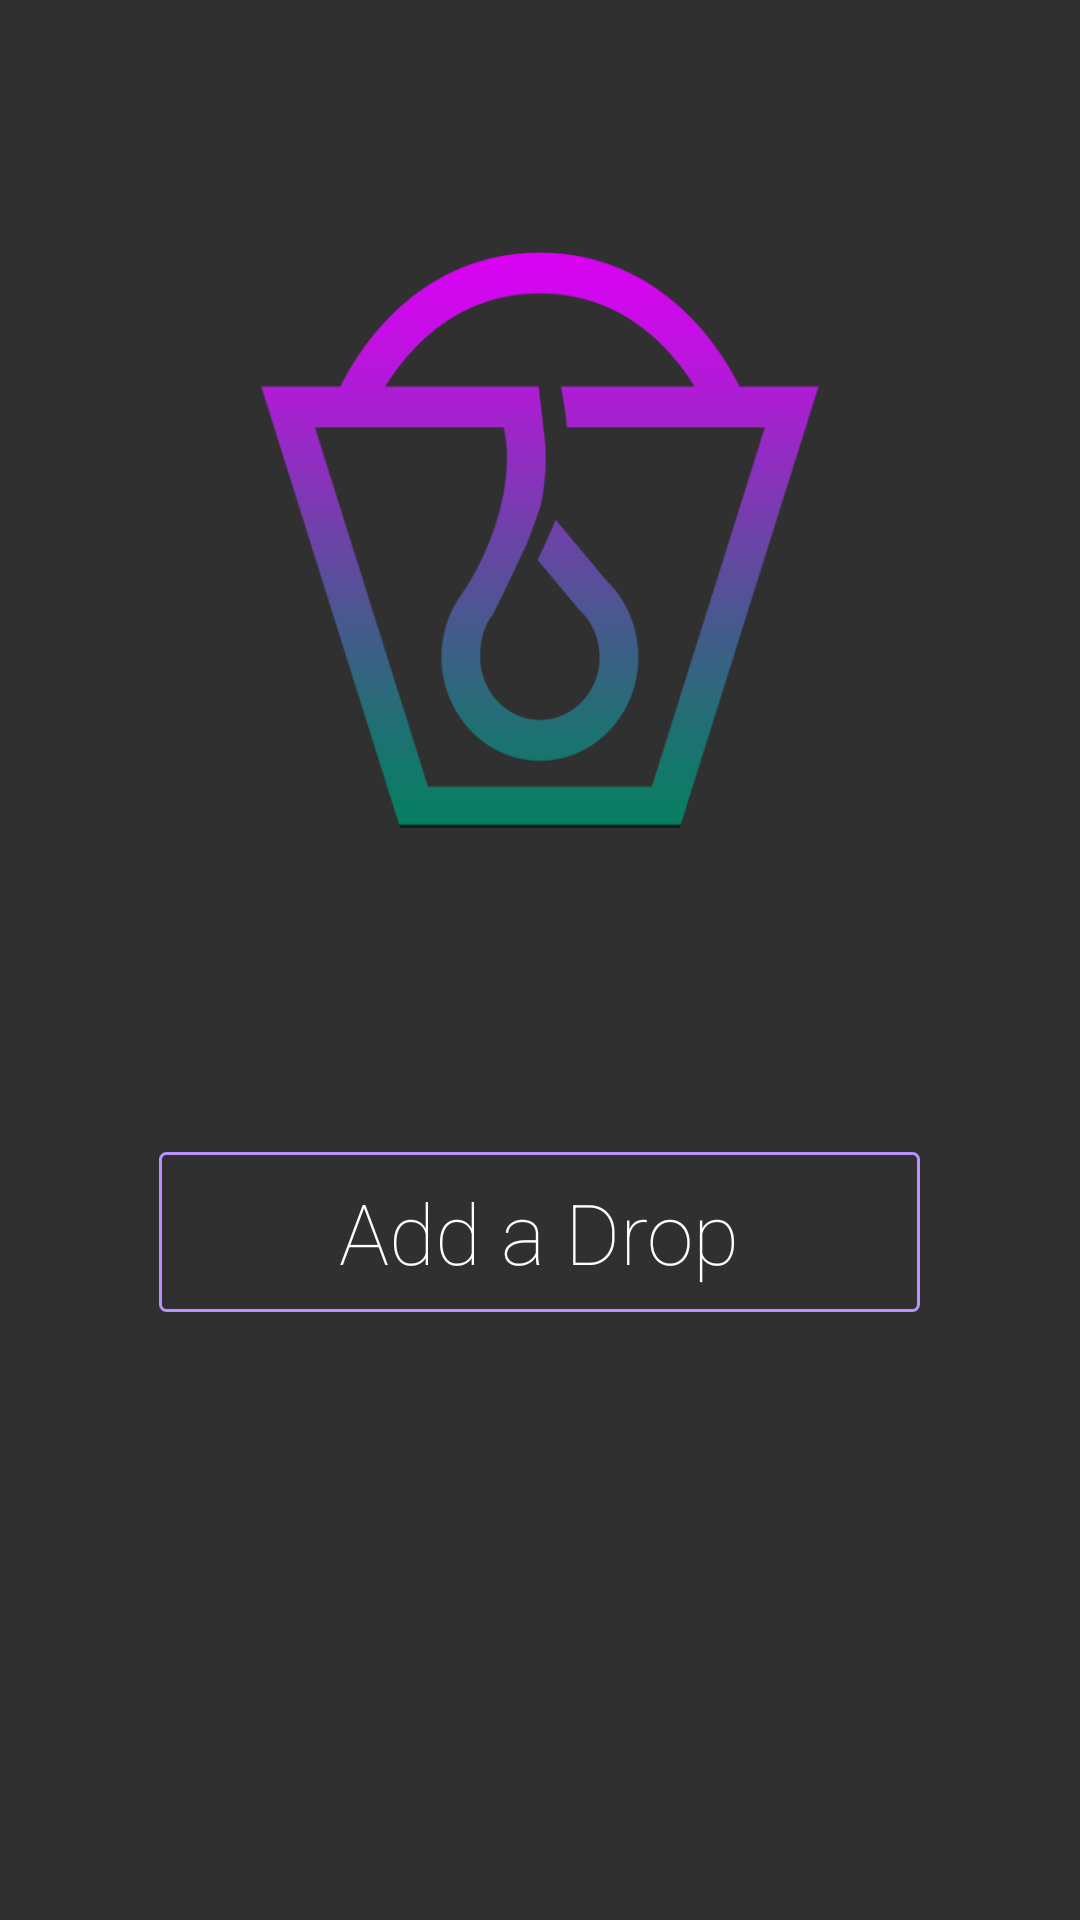

This screen was rendered from an Android layout file. Write that file and the resources it references.
<!-- AndroidManifest.xml: application theme AppTheme -->
<!-- res/layout/empty_drops.xml -->
<?xml version="1.0" encoding="utf-8"?>
<ScrollView xmlns:android="http://schemas.android.com/apk/res/android"
    android:layout_width="match_parent"
    android:layout_height="match_parent">

    <RelativeLayout
        android:layout_width="match_parent"
        android:layout_height="match_parent">

        <ImageView
            android:id="@+id/iv_logo"
            android:layout_width="@dimen/iv_logo_size"
            android:layout_height="@dimen/iv_logo_size"
            android:layout_centerHorizontal="true"
            android:layout_margin="@dimen/iv_logo_margin"
            android:src="@drawable/logolarge" />

        
        <Button
            android:id="@+id/btn_add"
            android:layout_width="wrap_content"
            android:layout_height="wrap_content"
            android:layout_below="@+id/iv_logo"
            android:layout_centerHorizontal="true"
            android:layout_margin="@dimen/btn_add_it_margin"
            android:background="@drawable/bg_btn_add_it"
            android:fontFamily="sans-serif-thin"
            android:paddingBottom="@dimen/btn_add_it_bottom_padding"
            android:paddingLeft="@dimen/btn_add_it_padding_left"
            android:paddingRight="@dimen/btn_add_it_padding_right"
            android:paddingTop="@dimen/btn_add_it_padding_top"
            android:text="@string/str_add_drop"
            android:textAllCaps="false"
            android:textColor="@color/btn_add_color"
            android:textSize="@dimen/btn_add_it_text_size" />

    </RelativeLayout>
</ScrollView>
<!-- resources referenced by this layout -->
<resources>
  <dimen name="btn_add_it_bottom_padding">8dp</dimen>
  <dimen name="btn_add_it_margin">24dp</dimen>
  <dimen name="btn_add_it_padding_left">60dp</dimen>
  <dimen name="btn_add_it_padding_right">60dp</dimen>
  <dimen name="btn_add_it_padding_top">8dp</dimen>
  <dimen name="btn_add_it_text_size">28sp</dimen>
  <dimen name="iv_logo_margin">84dp</dimen>
  <dimen name="iv_logo_size">192dp</dimen>
  <!-- drawable bg_btn_add_it (drawable) -->
  <?xml version="1.0" encoding="utf-8"?>
  <selector xmlns:android="http://schemas.android.com/apk/res/android">
      <item android:state_pressed="true">
          <shape>
          <solid android:color="@color/green"/>
              <corners android:radius="@dimen/btn_add_it_corner_radius_green"/>
          </shape>
      </item>
  
  
      <item>
          <shape>
              <solid android:color="@android:color/transparent" />
              <stroke android:width="@dimen/btn_add_it_stroke_width" android:color="@color/purple" />
              <corners android:radius="@dimen/btn_add_it_corner_radius_purple"/>
          </shape>
      </item>
  </selector>
  <!-- drawable logolarge: png bitmap (drawable, 27218 bytes) -->
  <string name="str_add_drop">Add a Drop</string>
  <style name="AppTheme" parent="AppTheme.Base">
          
          <item name="colorPrimary">@color/colorPrimary</item>
          <item name="colorPrimaryDark">@color/colorPrimaryDark</item>
          <item name="colorAccent">@color/colorAccent</item>
      </style>
  <color name="green">#05FFCA</color>
  <dimen name="btn_add_it_corner_radius_green">2dp</dimen>
  <dimen name="btn_add_it_stroke_width">1dp</dimen>
  <color name="purple">#B691FF</color>
  <dimen name="btn_add_it_corner_radius_purple">2dp</dimen>
  <style name="AppTheme.Base" parent="Theme.AppCompat.NoActionBar">
  
      </style>
  <color name="colorPrimary">#3F51B5</color>
  <color name="colorPrimaryDark">#303F9F</color>
  <color name="colorAccent">#FF4081</color>
</resources>
